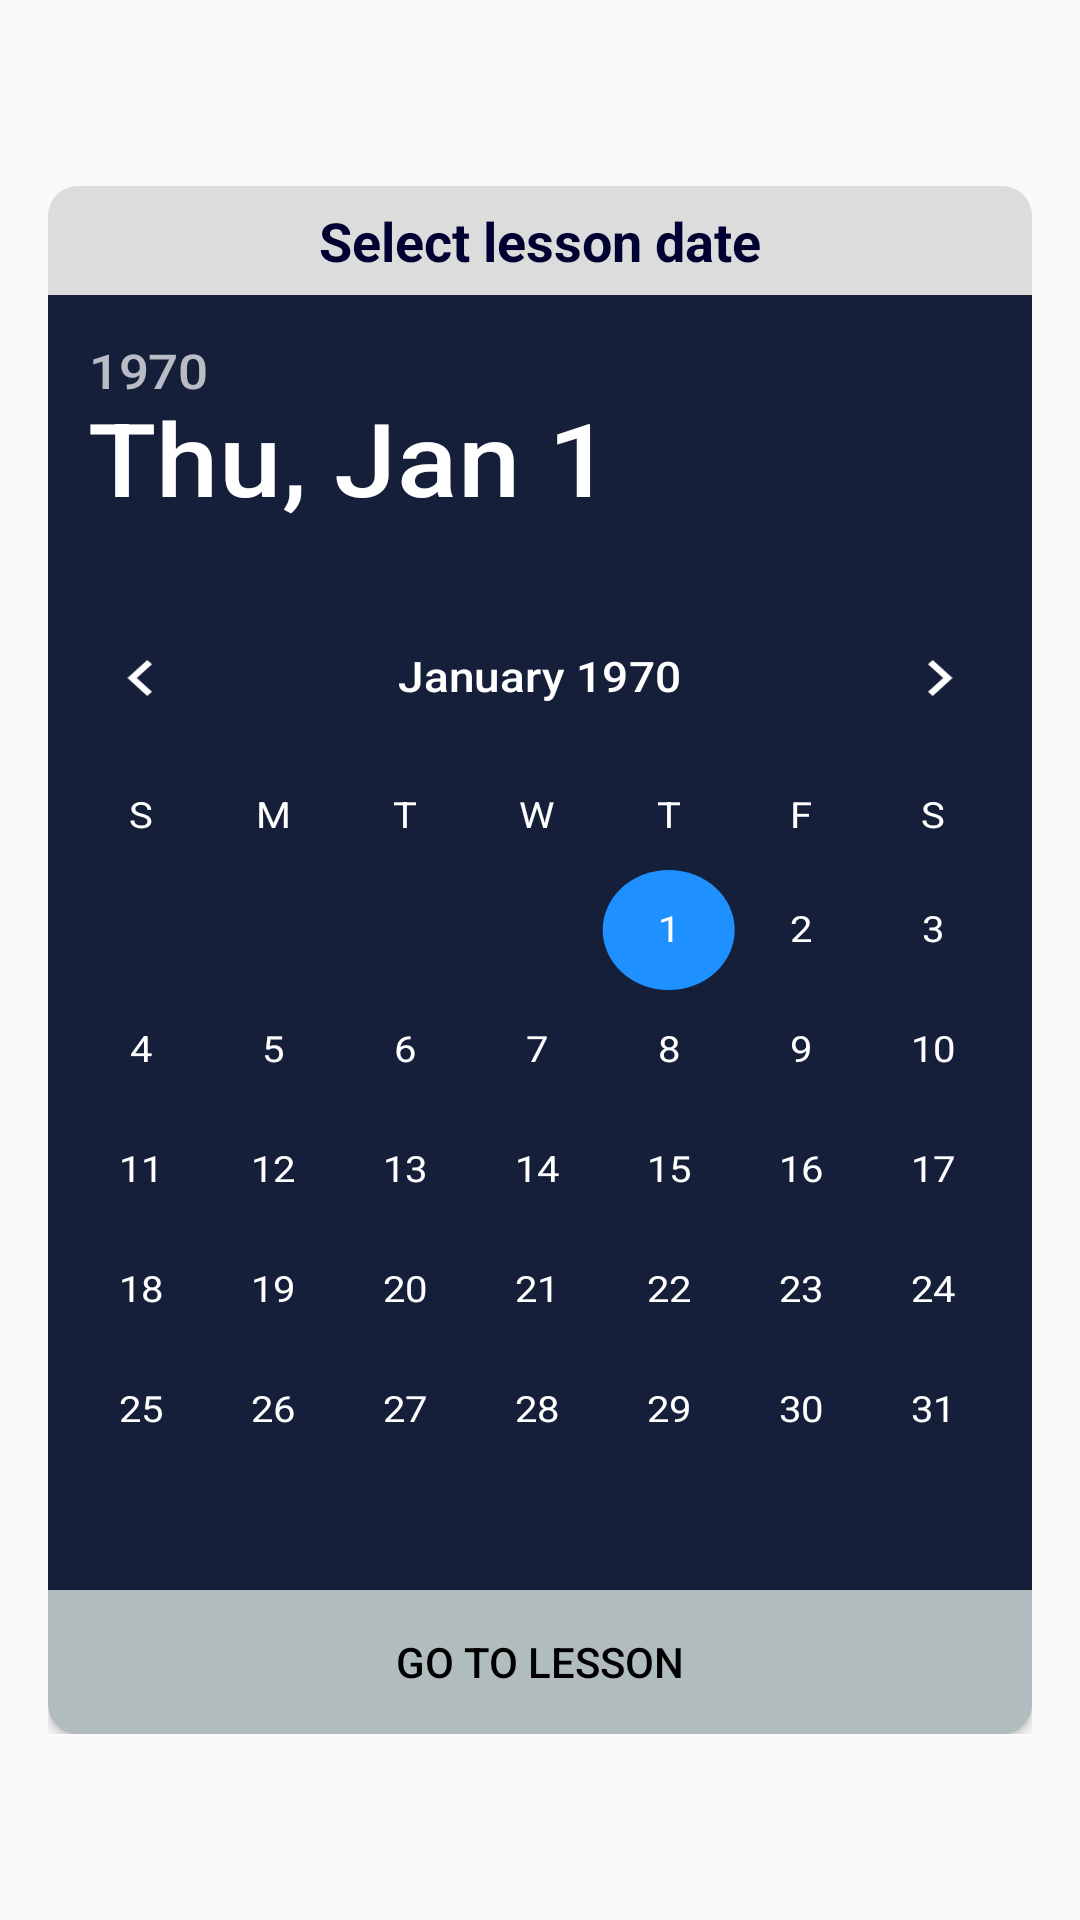

Reconstruct the res/layout file that produces this screen, plus the resources it refers to.
<!-- AndroidManifest.xml: application theme AppTheme -->
<!-- res/layout/date_picker.xml -->
<?xml version="1.0" encoding="utf-8"?>
<LinearLayout
	xmlns:android="http://schemas.android.com/apk/res/android"
	android:layout_width="match_parent"
	android:gravity="center"
	android:layout_height="wrap_content">

	<LinearLayout
		android:layout_height="wrap_content"
		android:layout_width="match_parent"
		android:orientation="vertical"
		android:layout_margin="16dp"
		android:background="@drawable/date_pk_bk">

		<TextView
			android:layout_width="match_parent"
			android:layout_height="wrap_content"
			android:text="Select lesson date"
			android:textAppearance="?android:attr/textAppearanceMedium"
			android:padding="6dp"
			android:gravity="center"
			android:textStyle="bold"
			android:textColor="@color/colorPrimaryDark"/>

		<DatePicker
			android:id="@+id/picker"
			android:layout_width="match_parent"
			android:layout_height="match_parent"
			android:layout_gravity="center_horizontal"
			android:background="@color/colorPrimary"
			android:headerBackground="@color/colorPrimary"
			android:layout_marginLeft="3dp"
			android:layout_marginRight="3dp"
			android:scaleX="1.1"
			android:scaleY="1"
			android:spinnersShown="false"
			android:theme="@style/PickerTheme"/>

		<Button
			android:layout_height="wrap_content"
			android:text="@string/go_to_lesson"
			android:layout_width="match_parent"
			android:id="@+id/sendExtra"
			android:background="@drawable/pkr_btn_bkg"
			android:textColor="@color/black"/>

	</LinearLayout>

</LinearLayout>
<!-- resources referenced by this layout -->
<resources>
  <color name="black">#000000</color>
  <color name="colorPrimary">#161F3A</color>
  <color name="colorPrimaryDark">#000031</color>
  <!-- drawable date_pk_bk (drawable) -->
  <?xml version="1.0" encoding="utf-8"?>
  <shape xmlns:android="http://schemas.android.com/apk/res/android">
      <solid android:color="#DCDCDC"/>
      <stroke android:width="0dp" android:color="#B1BCBE" />
      <corners android:radius="10dp"/>
      <padding android:left="0dp" android:top="0dp" android:right="0dp" android:bottom="0dp" />
  </shape>
  <!-- drawable pkr_btn_bkg (drawable) -->
  <?xml version="1.0" encoding="utf-8"?>
  <selector xmlns:android="http://schemas.android.com/apk/res/android">
  
  	<item android:state_pressed="true" >
  		<shape xmlns:android="http://schemas.android.com/apk/res/android"
  			android:shape="rectangle" android:padding="15dp">
  			<solid android:color="#BCBCBC"/>
  			<corners
  				android:bottomRightRadius="10dp"
  				android:bottomLeftRadius="10dp"
  				android:topLeftRadius="0dp"
  				android:topRightRadius="0dp"/>
  			<stroke android:width="0dip" android:color="#808080" />
  		</shape>
  	</item>
  	<item>
  		<shape xmlns:android="http://schemas.android.com/apk/res/android"
  			android:shape="rectangle" android:padding="15dp">
  			<solid android:color="#B1BCBE"/>
  			<corners
  				android:bottomRightRadius="10dp"
  				android:bottomLeftRadius="10dp"
  				android:topLeftRadius="0dp"
  				android:topRightRadius="0dp"/>
  			<stroke android:width="0dip" android:color="#808080" />
  		</shape>
  	</item>
  </selector>
  <string name="go_to_lesson">Go to lesson</string>
  <style name="PickerTheme" parent="Theme.AppCompat.Light.NoActionBar">
          
          <item name="colorAccent">@color/dodgerBlue</item>
          <item name="android:textColorSecondary">@color/colorSecondary</item>
          <item name="android:textColorPrimary">@color/colorSecondary</item>
      </style>
  <style name="AppTheme" parent="Theme.AppCompat.Light.NoActionBar">
          
          <item name="colorPrimary">@color/colorPrimary</item>
          <item name="colorPrimaryDark">@color/colorPrimaryDark</item>
          <item name="colorAccent">@color/colorAccent</item>
          <item name="android:textColorSecondary">@color/colorSecondary</item>
          <item name="android:windowDisablePreview">true</item>
      </style>
  <color name="dodgerBlue">#1E90FF</color>
  <color name="colorSecondary">#FFFFFF</color>
  <color name="colorAccent">#FF4081</color>
</resources>
